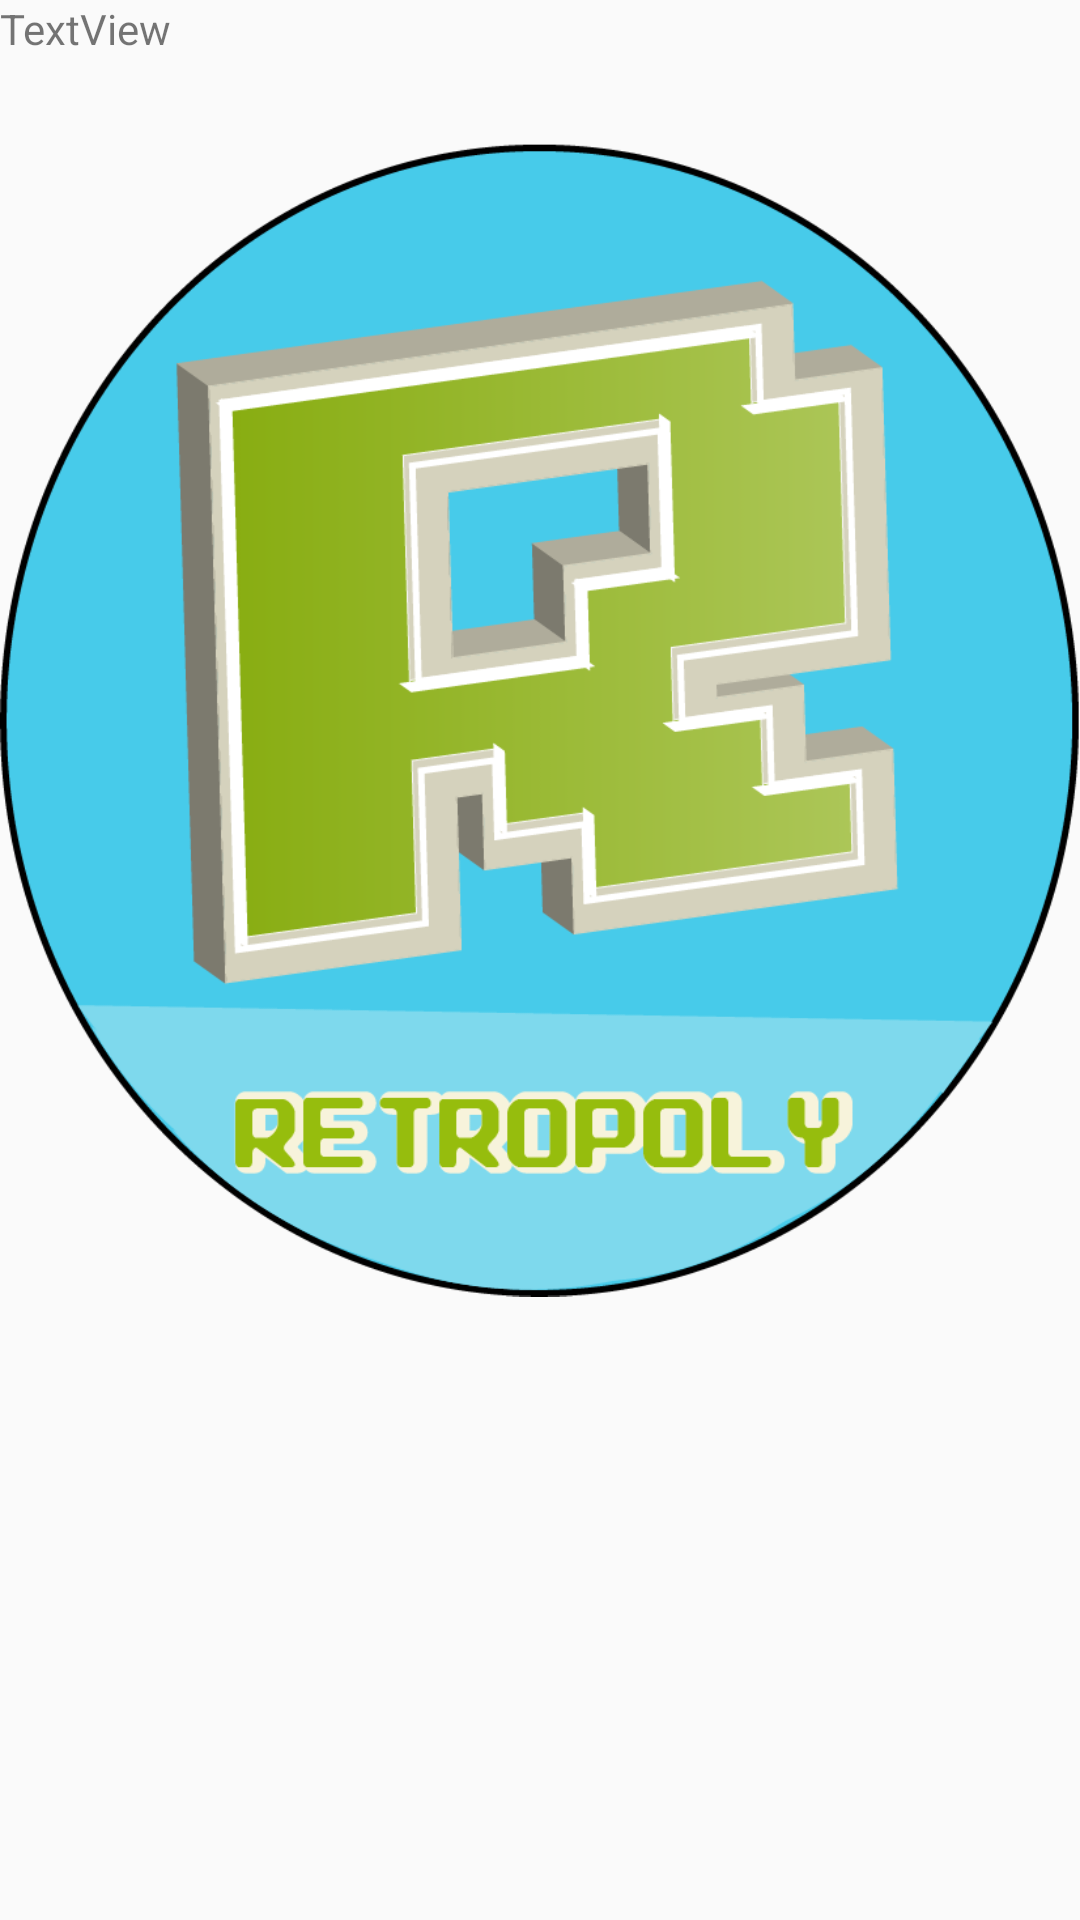

Here is an Android app screen rendered from its layout file. Give the layout XML and the strings, colors and styles it references.
<!-- AndroidManifest.xml: application theme AppTheme -->
<!-- res/layout/layout_list_player.xml -->
<?xml version="1.0" encoding="utf-8"?>
<RelativeLayout xmlns:android="http://schemas.android.com/apk/res/android"
    android:id="@+id/layout_player_names"
    android:layout_width="match_parent"
    android:layout_height="match_parent"
    android:orientation="vertical">

    <TextView
        android:id="@+id/tv"
        android:layout_width="wrap_content"
        android:layout_height="wrap_content"
        android:gravity="center_vertical"
        android:text="TextView" />

    <ImageView
        android:id="@+id/iv"
        android:layout_width="480dp"
        android:layout_height="480dp"
        android:gravity="right"
        android:src="@mipmap/ic_launcher" />



</RelativeLayout>
<!-- resources referenced by this layout -->
<resources>
  <!-- mipmap ic_launcher: png bitmap (mipmap-xxhdpi, 59900 bytes) -->
  <style name="AppTheme" parent="@style/Theme.AppCompat.Light.DarkActionBar">
  
          <item name="android:actionBarStyle">@style/MyActionBar</item>
          <item name="android:statusBarColor">@color/Red</item>
  
          
          <item name="actionBarStyle">@style/MyActionBar</item>
      </style>
  <style name="MyActionBar" parent="@style/Widget.AppCompat.Light.ActionBar.Solid.Inverse">
          <item name="android:background">@color/Red</item>
  
          
          <item name="background">@color/Red</item>
      </style>
</resources>
